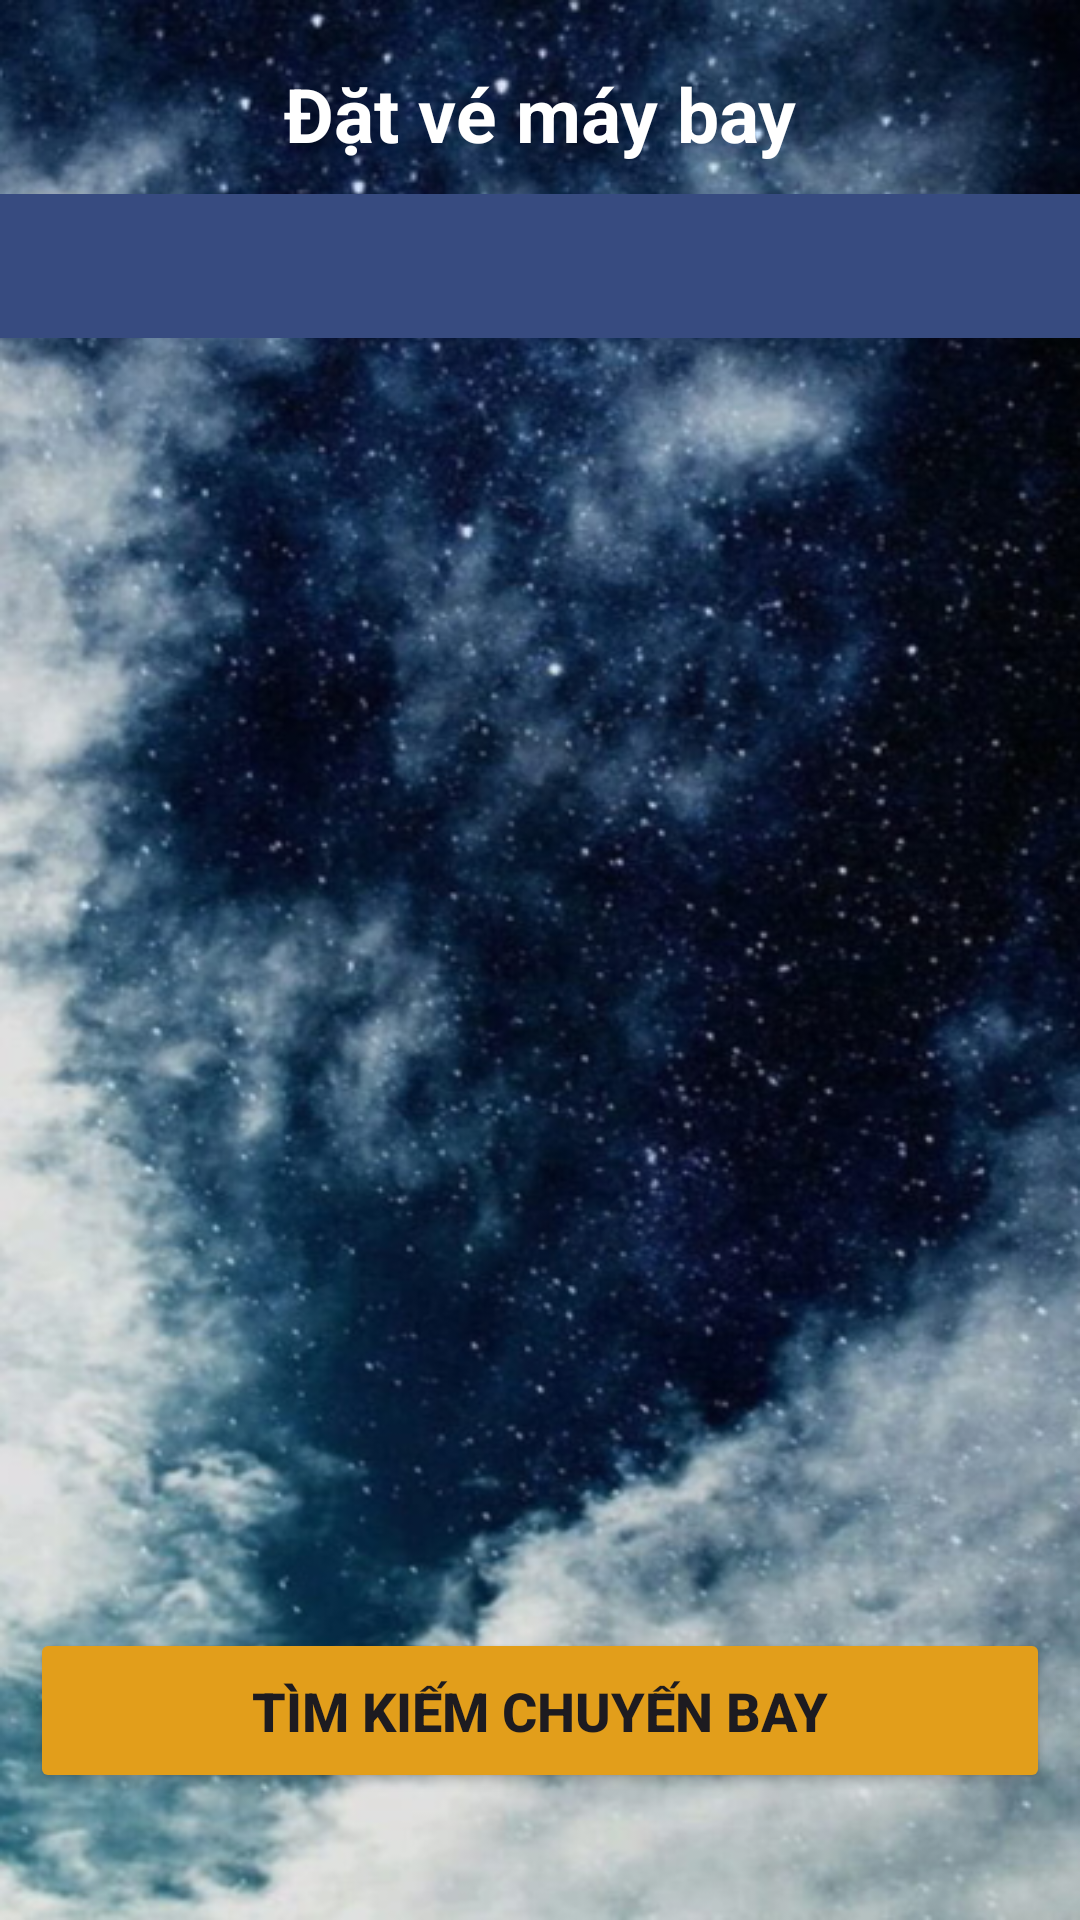

Write the Android layout XML for this screen, with the resource values it uses.
<!-- AndroidManifest.xml: application theme Theme.Cnpmnc -->
<!-- res/layout/fragment_booking.xml -->
<?xml version="1.0" encoding="utf-8"?>
<LinearLayout xmlns:android="http://schemas.android.com/apk/res/android"
    xmlns:tools="http://schemas.android.com/tools"
    android:layout_width="match_parent"
    android:layout_height="match_parent"
    xmlns:app="http://schemas.android.com/apk/res-auto"
    tools:context=".fragment.BookingFragment"
    android:background="@drawable/backgroundbooking"
    android:orientation="vertical">

    
<TextView
    android:layout_width="match_parent"
    android:layout_height="wrap_content"
    android:text="Đặt vé máy bay"
    android:textSize="25dp"
    android:gravity="center"
    android:layout_marginTop="21dp"
    android:textColor="@color/white"
    android:textStyle="bold"/>
    <com.google.android.material.tabs.TabLayout
        android:id="@+id/tab_layout"
        android:layout_width="match_parent"
        android:layout_height="wrap_content"
        android:layout_marginVertical="10dp"
        android:background="@color/primaryColor"
        android:contentDescription="@string/app_name"
        app:tabSelectedTextColor="@color/orange" />
    <androidx.viewpager.widget.ViewPager
        android:id="@+id/view_pager"
        android:layout_width="match_parent"
        android:layout_height="400dp"
        android:contentDescription="@string/app_name" />
    <Button
        android:id="@+id/btnTimKiem"
        android:layout_marginTop="20dp"
        android:layout_width="match_parent"
        android:layout_height="55dp"
        android:text="Tìm kiếm chuyến bay"
        android:textSize="18dp"
        android:textStyle="bold"
        android:backgroundTint="@color/textColor"
        android:layout_marginHorizontal="10dp"/>
</LinearLayout>
<!-- resources referenced by this layout -->
<resources>
  <color name="orange">#F68701</color>
  <color name="primaryColor">#374B80</color>
  <color name="textColor">#E29E1B</color>
  <color name="white">#FFFFFF</color>
  <!-- drawable backgroundbooking: png bitmap (drawable, 491446 bytes) -->
  <string name="app_name">RednitAirlines</string>
  <style name="Theme.Cnpmnc" parent="Base.Theme.Cnpmnc" />
  <style name="Base.Theme.Cnpmnc" parent="Theme.Material3.DayNight.NoActionBar">
          
          
      </style>
</resources>
